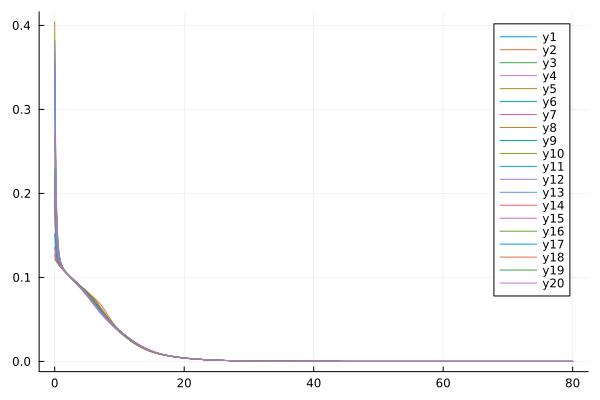

The table this chart was drawn from, first rows:
flowtime, sM2R1, sM2R2, sM2R3, sM2R4, sM2R5, sM2R6, sM2R7, sM2R8, sM2R9, sM2R10, sM2R11, sM2R12, sM2R13, sM2R14, sM2R15, sM2R16, sM2R17, sM2R18, sM2R19, sM2R20
0.0, 0.2218, 0.136, 0.2163, 0.356, 0.4041, 0.1898, 0.1826, 0.1216, 0.3677, 0.3827, 0.2209, 0.3789, 0.3495, 0.2012, 0.1279, 0.2658, 0.1518, 0.1259, 0.2286, 0.2734
0.1, 0.1777, 0.1285, 0.1748, 0.2594, 0.2901, 0.1593, 0.1552, 0.1204, 0.2675, 0.2756, 0.1773, 0.2743, 0.256, 0.1659, 0.1239, 0.2041, 0.1375, 0.1228, 0.182, 0.2089
0.2, 0.1531, 0.124, 0.1515, 0.2035, 0.2231, 0.1423, 0.1399, 0.1193, 0.209, 0.2132, 0.1529, 0.213, 0.2017, 0.1462, 0.1213, 0.1692, 0.1293, 0.1207, 0.1558, 0.1724
0.3, 0.1389, 0.1211, 0.1381, 0.1707, 0.1834, 0.1324, 0.131, 0.1182, 0.1744, 0.1764, 0.1388, 0.1768, 0.1697, 0.1348, 0.1194, 0.1489, 0.1244, 0.119, 0.1406, 0.1511
0.4, 0.1302, 0.119, 0.1299, 0.1509, 0.1593, 0.1263, 0.1254, 0.1172, 0.1535, 0.1542, 0.1303, 0.1548, 0.1503, 0.1278, 0.1179, 0.1367, 0.1211, 0.1177, 0.1315, 0.1383
0.5, 0.1247, 0.1174, 0.1246, 0.1386, 0.1442, 0.1223, 0.1217, 0.1162, 0.1404, 0.1404, 0.1248, 0.141, 0.1382, 0.1232, 0.1166, 0.129, 0.1188, 0.1165, 0.1256, 0.1302
0.6, 0.121, 0.1161, 0.121, 0.1305, 0.1344, 0.1195, 0.119, 0.1152, 0.1318, 0.1314, 0.1211, 0.1321, 0.1303, 0.1201, 0.1155, 0.1239, 0.117, 0.1154, 0.1216, 0.1248
0.7, 0.1182, 0.1149, 0.1184, 0.125, 0.1278, 0.1174, 0.117, 0.1143, 0.126, 0.1253, 0.1184, 0.126, 0.1249, 0.1178, 0.1145, 0.1203, 0.1156, 0.1144, 0.1188, 0.121
0.8, 0.1162, 0.1138, 0.1163, 0.1211, 0.123, 0.1157, 0.1154, 0.1134, 0.1218, 0.121, 0.1163, 0.1216, 0.121, 0.1159, 0.1135, 0.1177, 0.1143, 0.1134, 0.1166, 0.1182
0.9, 0.1145, 0.1128, 0.1147, 0.1182, 0.1196, 0.1143, 0.114, 0.1125, 0.1187, 0.1178, 0.1147, 0.1184, 0.1181, 0.1144, 0.1125, 0.1156, 0.1132, 0.1125, 0.1149, 0.116
1.0, 0.1131, 0.1118, 0.1133, 0.1159, 0.1169, 0.1131, 0.1128, 0.1116, 0.1163, 0.1153, 0.1133, 0.1159, 0.1158, 0.1131, 0.1116, 0.1139, 0.1121, 0.1116, 0.1135, 0.1143
1.1, 0.1118, 0.1109, 0.1121, 0.114, 0.1147, 0.112, 0.1117, 0.1107, 0.1143, 0.1133, 0.112, 0.1139, 0.114, 0.112, 0.1107, 0.1125, 0.1112, 0.1107, 0.1122, 0.1128
1.2, 0.1107, 0.1101, 0.111, 0.1124, 0.1129, 0.1109, 0.1107, 0.1099, 0.1127, 0.1117, 0.1109, 0.1123, 0.1124, 0.1109, 0.1099, 0.1112, 0.1102, 0.1099, 0.1111, 0.1115
1.3, 0.1097, 0.1092, 0.1099, 0.1111, 0.1114, 0.11, 0.1097, 0.1091, 0.1113, 0.1102, 0.1099, 0.1108, 0.1111, 0.1099, 0.109, 0.1101, 0.1094, 0.109, 0.11, 0.1103
1.4, 0.1087, 0.1084, 0.109, 0.1098, 0.11, 0.1091, 0.1088, 0.1082, 0.11, 0.1089, 0.1089, 0.1095, 0.1098, 0.109, 0.1082, 0.109, 0.1085, 0.1082, 0.1091, 0.1092
1.5, 0.1078, 0.1076, 0.108, 0.1087, 0.1088, 0.1082, 0.108, 0.1074, 0.1088, 0.1078, 0.108, 0.1084, 0.1087, 0.1081, 0.1074, 0.1081, 0.1077, 0.1074, 0.1081, 0.1082
1.6, 0.1069, 0.1068, 0.1072, 0.1077, 0.1077, 0.1073, 0.1071, 0.1066, 0.1078, 0.1067, 0.1071, 0.1073, 0.1077, 0.1072, 0.1066, 0.1071, 0.1068, 0.1066, 0.1072, 0.1072
1.7, 0.1061, 0.106, 0.1063, 0.1067, 0.1066, 0.1065, 0.1063, 0.1059, 0.1068, 0.1057, 0.1062, 0.1063, 0.1067, 0.1064, 0.1058, 0.1062, 0.106, 0.1058, 0.1064, 0.1063
1.8, 0.1052, 0.1052, 0.1055, 0.1057, 0.1057, 0.1057, 0.1055, 0.1051, 0.1058, 0.1047, 0.1054, 0.1053, 0.1058, 0.1056, 0.1051, 0.1054, 0.1052, 0.1051, 0.1056, 0.1054
1.9, 0.1044, 0.1044, 0.1047, 0.1048, 0.1047, 0.1049, 0.1047, 0.1043, 0.1049, 0.1038, 0.1046, 0.1044, 0.1049, 0.1048, 0.1043, 0.1045, 0.1045, 0.1043, 0.1048, 0.1046
2.0, 0.1036, 0.1037, 0.1039, 0.104, 0.1038, 0.1041, 0.1039, 0.1036, 0.104, 0.1029, 0.1038, 0.1035, 0.104, 0.104, 0.1035, 0.1037, 0.1037, 0.1036, 0.104, 0.1037
2.1, 0.1029, 0.1029, 0.1031, 0.1031, 0.1029, 0.1033, 0.1031, 0.1029, 0.1031, 0.102, 0.103, 0.1027, 0.1032, 0.1032, 0.1028, 0.1029, 0.103, 0.1028, 0.1032, 0.1029
2.2, 0.1021, 0.1022, 0.1023, 0.1023, 0.1021, 0.1026, 0.1024, 0.1021, 0.1023, 0.1012, 0.1023, 0.1018, 0.1024, 0.1024, 0.1021, 0.1021, 0.1022, 0.1021, 0.1024, 0.1021
2.3, 0.1013, 0.1015, 0.1015, 0.1015, 0.1013, 0.1018, 0.1016, 0.1014, 0.1014, 0.1004, 0.1015, 0.101, 0.1016, 0.1017, 0.1013, 0.1014, 0.1015, 0.1014, 0.1017, 0.1013
2.4, 0.1006, 0.1007, 0.1008, 0.1007, 0.1005, 0.1011, 0.1009, 0.1007, 0.1006, 0.09954, 0.1007, 0.1002, 0.1008, 0.1009, 0.1006, 0.1006, 0.1007, 0.1006, 0.1009, 0.1005
2.5, 0.09986, 0.1, 0.1, 0.09993, 0.09966, 0.1003, 0.1002, 0.09995, 0.09981, 0.09874, 0.1, 0.09939, 0.1, 0.1002, 0.09989, 0.09986, 0.1, 0.09992, 0.1002, 0.09975
2.6, 0.09913, 0.09931, 0.0993, 0.09916, 0.09887, 0.09959, 0.09943, 0.09924, 0.09901, 0.09794, 0.09926, 0.0986, 0.09927, 0.09948, 0.09918, 0.09911, 0.0993, 0.09921, 0.09946, 0.09898
2.7, 0.0984, 0.09861, 0.09857, 0.0984, 0.0981, 0.09886, 0.09871, 0.09854, 0.09822, 0.09716, 0.09853, 0.09782, 0.09851, 0.09875, 0.09848, 0.09838, 0.09859, 0.09851, 0.09874, 0.09822
2.8, 0.09769, 0.0979, 0.09784, 0.09764, 0.09732, 0.09814, 0.09799, 0.09784, 0.09742, 0.09637, 0.0978, 0.09704, 0.09776, 0.09803, 0.09777, 0.09764, 0.09788, 0.09781, 0.09802, 0.09746
2.9, 0.09697, 0.09721, 0.09711, 0.09688, 0.09656, 0.09742, 0.09728, 0.09714, 0.09663, 0.09559, 0.09708, 0.09627, 0.09702, 0.09732, 0.09708, 0.09692, 0.09718, 0.09711, 0.0973, 0.0967
3.0, 0.09626, 0.09651, 0.09638, 0.09613, 0.0958, 0.09671, 0.09657, 0.09645, 0.09584, 0.09482, 0.09636, 0.09549, 0.09628, 0.0966, 0.09638, 0.09619, 0.09648, 0.09642, 0.09659, 0.09595
3.1, 0.09555, 0.09582, 0.09566, 0.09539, 0.09504, 0.096, 0.09586, 0.09577, 0.09505, 0.09404, 0.09564, 0.09472, 0.09554, 0.09589, 0.09569, 0.09547, 0.09578, 0.09573, 0.09589, 0.09519
3.2, 0.09484, 0.09514, 0.09494, 0.09464, 0.09428, 0.09528, 0.09515, 0.09508, 0.09426, 0.09326, 0.09493, 0.09394, 0.0948, 0.09518, 0.09501, 0.09475, 0.09509, 0.09504, 0.09518, 0.09443
3.3, 0.09414, 0.09445, 0.09421, 0.09389, 0.09352, 0.09457, 0.09445, 0.0944, 0.09346, 0.09248, 0.09422, 0.09316, 0.09407, 0.09448, 0.09432, 0.09403, 0.0944, 0.09436, 0.09448, 0.09367
3.4, 0.09343, 0.09377, 0.09349, 0.09314, 0.09275, 0.09386, 0.09374, 0.09372, 0.09266, 0.0917, 0.0935, 0.09237, 0.09333, 0.09377, 0.09364, 0.09331, 0.09371, 0.09368, 0.09378, 0.09291
3.5, 0.09272, 0.09309, 0.09276, 0.09239, 0.09199, 0.09315, 0.09304, 0.09305, 0.09185, 0.09091, 0.09279, 0.09158, 0.09259, 0.09306, 0.09296, 0.09259, 0.09302, 0.093, 0.09308, 0.09214
3.6, 0.09202, 0.09241, 0.09203, 0.09164, 0.09121, 0.09244, 0.09234, 0.09237, 0.09103, 0.09012, 0.09208, 0.09077, 0.09185, 0.09236, 0.09228, 0.09187, 0.09233, 0.09233, 0.09238, 0.09136
3.7, 0.09131, 0.09174, 0.09129, 0.09088, 0.09044, 0.09173, 0.09163, 0.0917, 0.0902, 0.08932, 0.09136, 0.08996, 0.09111, 0.09165, 0.09161, 0.09114, 0.09165, 0.09165, 0.09168, 0.09058
3.8, 0.09059, 0.09106, 0.09055, 0.09011, 0.08965, 0.09101, 0.09092, 0.09103, 0.08936, 0.08852, 0.09064, 0.08913, 0.09036, 0.09094, 0.09093, 0.09042, 0.09096, 0.09098, 0.09098, 0.08979
3.9, 0.08988, 0.09039, 0.08979, 0.08933, 0.08885, 0.09029, 0.09021, 0.09036, 0.08852, 0.0877, 0.08991, 0.08829, 0.08961, 0.09022, 0.09025, 0.08968, 0.09027, 0.09031, 0.09028, 0.08899
4.0, 0.08915, 0.08971, 0.08903, 0.08855, 0.08804, 0.08956, 0.08949, 0.0897, 0.08766, 0.08688, 0.08918, 0.08743, 0.08885, 0.0895, 0.08958, 0.08894, 0.08958, 0.08964, 0.08957, 0.08817
4.1, 0.08842, 0.08904, 0.08826, 0.08775, 0.08721, 0.08882, 0.08876, 0.08903, 0.08679, 0.08605, 0.08844, 0.08655, 0.08808, 0.08878, 0.0889, 0.08819, 0.08889, 0.08897, 0.08886, 0.08734
4.2, 0.08768, 0.08836, 0.08747, 0.08694, 0.08637, 0.08808, 0.08803, 0.08837, 0.0859, 0.08521, 0.0877, 0.08565, 0.0873, 0.08805, 0.08823, 0.08744, 0.08819, 0.0883, 0.08814, 0.0865
4.3, 0.08693, 0.08769, 0.08666, 0.08611, 0.08552, 0.08732, 0.08729, 0.0877, 0.08501, 0.08436, 0.08694, 0.08474, 0.08652, 0.08731, 0.08755, 0.08667, 0.08749, 0.08763, 0.08742, 0.08564
4.4, 0.08617, 0.08701, 0.08584, 0.08526, 0.08464, 0.08655, 0.08653, 0.08704, 0.0841, 0.0835, 0.08617, 0.08381, 0.08572, 0.08656, 0.08687, 0.08589, 0.08679, 0.08696, 0.08669, 0.08476
4.5, 0.0854, 0.08633, 0.085, 0.0844, 0.08375, 0.08577, 0.08577, 0.08638, 0.08318, 0.08263, 0.08539, 0.08285, 0.08491, 0.0858, 0.08619, 0.08509, 0.08607, 0.08629, 0.08595, 0.08387
4.6, 0.08461, 0.08564, 0.08413, 0.08352, 0.08285, 0.08497, 0.08498, 0.08571, 0.08226, 0.08175, 0.0846, 0.08188, 0.0841, 0.08502, 0.0855, 0.08428, 0.08535, 0.08561, 0.0852, 0.08296
4.7, 0.0838, 0.08495, 0.08324, 0.08261, 0.08192, 0.08415, 0.08418, 0.08505, 0.08132, 0.08086, 0.08379, 0.0809, 0.08327, 0.08424, 0.0848, 0.08346, 0.08462, 0.08494, 0.08444, 0.08203
4.8, 0.08298, 0.08426, 0.08232, 0.08169, 0.08099, 0.08331, 0.08335, 0.08439, 0.08038, 0.07996, 0.08297, 0.0799, 0.08242, 0.08344, 0.0841, 0.08261, 0.08387, 0.08426, 0.08367, 0.08108
4.9, 0.08214, 0.08356, 0.08138, 0.08075, 0.08004, 0.08244, 0.08251, 0.08372, 0.07944, 0.07906, 0.08212, 0.07889, 0.08157, 0.08262, 0.08339, 0.08175, 0.08312, 0.08357, 0.08288, 0.08012
5.0, 0.08127, 0.08284, 0.08041, 0.07979, 0.07909, 0.08156, 0.08163, 0.08306, 0.07849, 0.07814, 0.08127, 0.07788, 0.08071, 0.08178, 0.08267, 0.08088, 0.08234, 0.08289, 0.08207, 0.07914
5.1, 0.08039, 0.08212, 0.07941, 0.07881, 0.07812, 0.08065, 0.08073, 0.08239, 0.07753, 0.07723, 0.08039, 0.07685, 0.07983, 0.08092, 0.08193, 0.07998, 0.08155, 0.08219, 0.08125, 0.07815
5.2, 0.07948, 0.08138, 0.07838, 0.07782, 0.07715, 0.07972, 0.0798, 0.08172, 0.07658, 0.0763, 0.0795, 0.07583, 0.07895, 0.08004, 0.08117, 0.07907, 0.08074, 0.08149, 0.08042, 0.07715
5.3, 0.07855, 0.08063, 0.07733, 0.07683, 0.07618, 0.07876, 0.07884, 0.08105, 0.07563, 0.07537, 0.07859, 0.0748, 0.07806, 0.07914, 0.08039, 0.07815, 0.07991, 0.08078, 0.07956, 0.07614
5.4, 0.07759, 0.07986, 0.07626, 0.07583, 0.07521, 0.07779, 0.07786, 0.08038, 0.07469, 0.07443, 0.07767, 0.07378, 0.07717, 0.07822, 0.07959, 0.07721, 0.07905, 0.08005, 0.0787, 0.07512
5.5, 0.07662, 0.07907, 0.07518, 0.07482, 0.07423, 0.07679, 0.07685, 0.0797, 0.07374, 0.07349, 0.07673, 0.07275, 0.07627, 0.07727, 0.07876, 0.07627, 0.07816, 0.07932, 0.07782, 0.07409
5.6, 0.07562, 0.07827, 0.07408, 0.07381, 0.07326, 0.07578, 0.07581, 0.07903, 0.0728, 0.07254, 0.07579, 0.07173, 0.07537, 0.07629, 0.0779, 0.07531, 0.07724, 0.07856, 0.07692, 0.07307
5.7, 0.07461, 0.07743, 0.07298, 0.0728, 0.07228, 0.07475, 0.07476, 0.07834, 0.07186, 0.07159, 0.07483, 0.07072, 0.07446, 0.07529, 0.07701, 0.07434, 0.07628, 0.07778, 0.07602, 0.07204
5.8, 0.07358, 0.07658, 0.07188, 0.07179, 0.0713, 0.07372, 0.0737, 0.07766, 0.07093, 0.07063, 0.07387, 0.06971, 0.07355, 0.07426, 0.07608, 0.07337, 0.07529, 0.07698, 0.0751, 0.07102
5.9, 0.07254, 0.07569, 0.07077, 0.07078, 0.07032, 0.07267, 0.07262, 0.07696, 0.07, 0.06968, 0.0729, 0.0687, 0.07263, 0.07321, 0.07513, 0.07239, 0.07426, 0.07615, 0.07417, 0.07001
... 741 more rows
